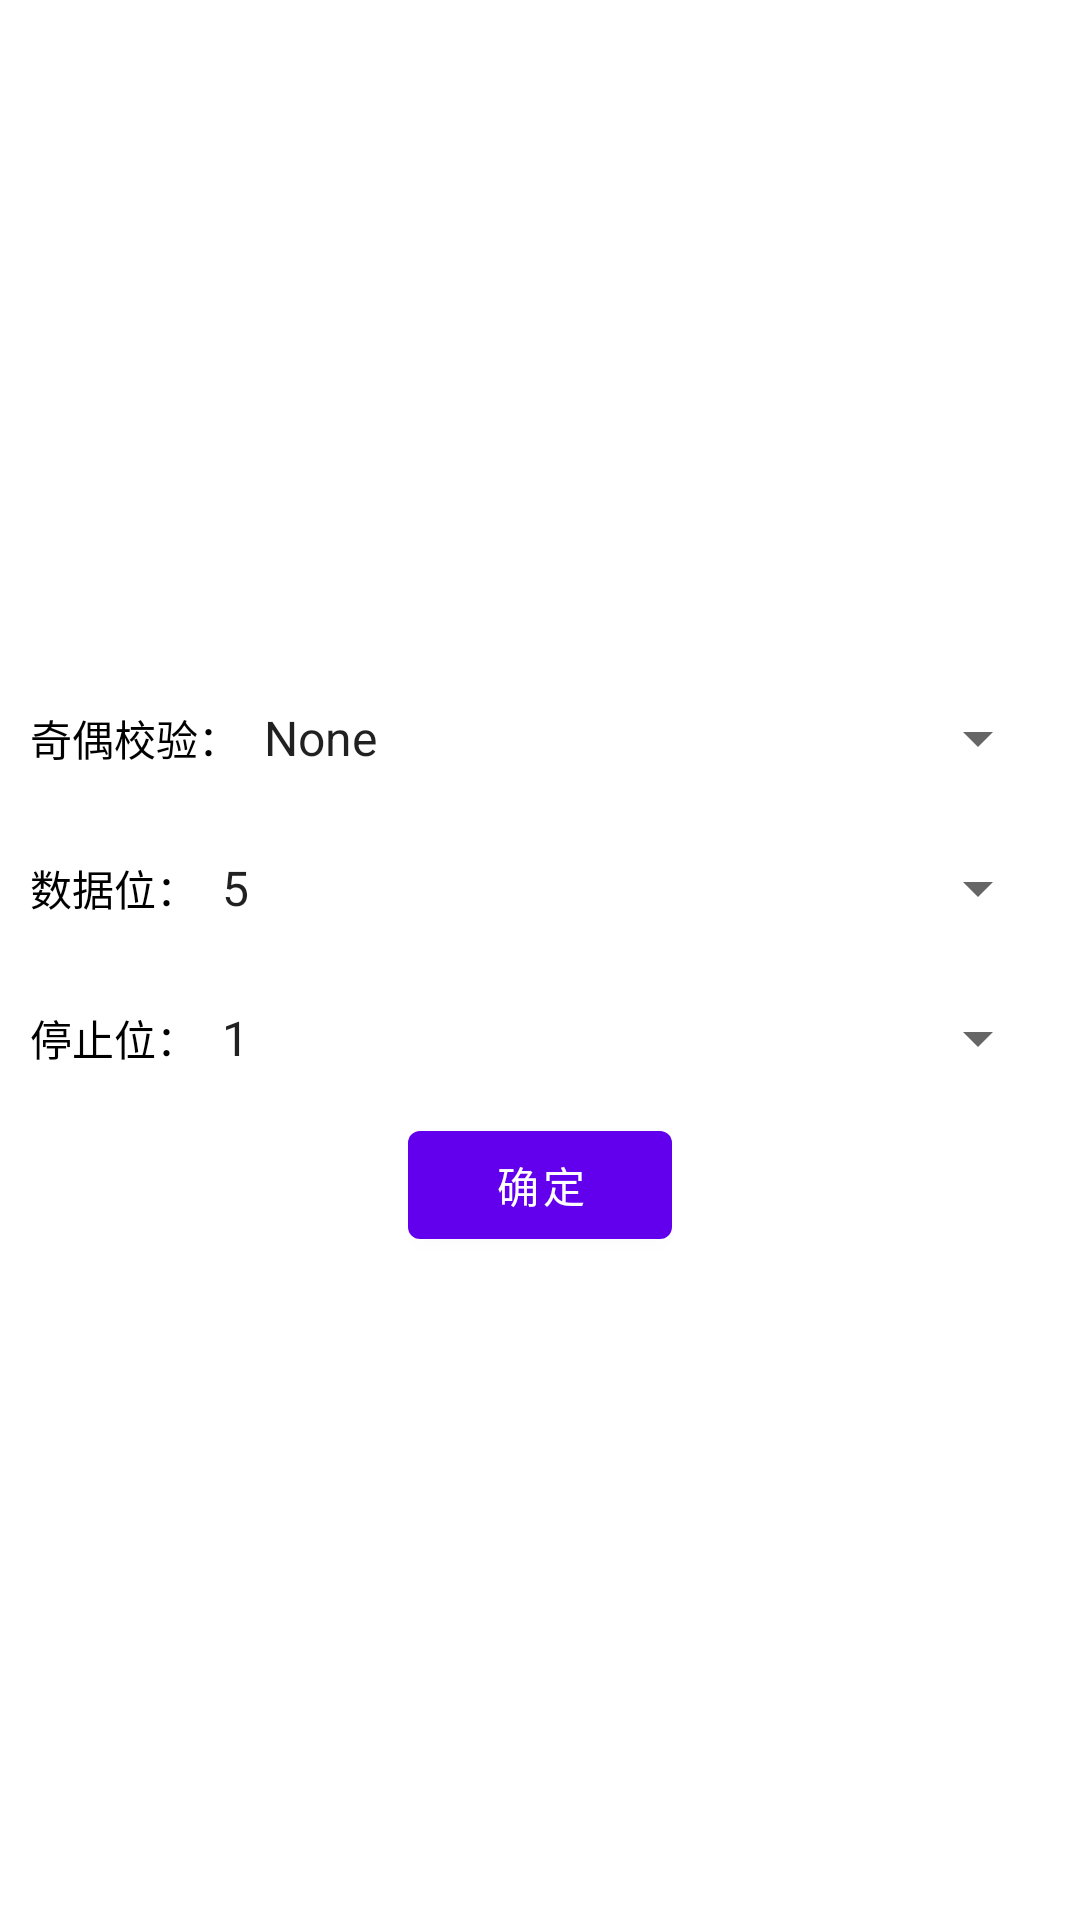

Produce the Android XML layout that renders to this screen, including the resource entries it uses.
<!-- AndroidManifest.xml: application theme Theme.SerialAssistant -->
<!-- res/layout/dialog_advanced_setting.xml -->
<?xml version="1.0" encoding="utf-8"?>
<LinearLayout xmlns:android="http://schemas.android.com/apk/res/android"
    android:layout_width="350dp"
    android:layout_height="300dp"
    android:layout_gravity="center"
    android:padding="10dp"
    android:background="@drawable/public_shape_white_corner_5dp"
    android:gravity="center"
    android:orientation="vertical">

    <LinearLayout
        android:layout_width="match_parent"
        android:layout_height="50dp"
        android:orientation="horizontal"
        android:gravity="center">

        <TextView
            android:layout_width="wrap_content"
            android:layout_height="wrap_content"
            android:text="@string/serial_parity"
            android:textColor="@color/black"/>

        <Spinner
            android:id="@+id/serial_sp_parity"
            android:layout_width="match_parent"
            android:layout_height="wrap_content"
            android:spinnerMode="dropdown"
            android:entries="@array/serial_parity_array"
            android:popupBackground="@color/black"/>
    </LinearLayout>

    <LinearLayout
        android:layout_width="match_parent"
        android:layout_height="50dp"
        android:orientation="horizontal"
        android:gravity="center">

        <TextView
            android:layout_width="wrap_content"
            android:layout_height="wrap_content"
            android:text="@string/serial_dataBits"
            android:textColor="@color/black"/>

        <Spinner
            android:id="@+id/serial_sp_dataBits"
            android:layout_width="match_parent"
            android:layout_height="wrap_content"
            android:spinnerMode="dropdown"
            android:entries="@array/serial_data_bits_array"
            android:popupBackground="@color/black"/>
    </LinearLayout>

    <LinearLayout
        android:layout_width="match_parent"
        android:layout_height="50dp"
        android:orientation="horizontal"
        android:gravity="center">

        <TextView
            android:layout_width="wrap_content"
            android:layout_height="wrap_content"
            android:text="@string/serial_stopBit"
            android:textColor="@color/black"/>

        <Spinner
            android:id="@+id/serial_sp_stopBit"
            android:layout_width="match_parent"
            android:layout_height="wrap_content"
            android:spinnerMode="dropdown"
            android:entries="@array/serial_stop_bit_array"
            android:popupBackground="@color/black"/>
    </LinearLayout>

    <com.google.android.material.button.MaterialButton
        android:id="@+id/serial_advanced_setting_commit"
        android:layout_width="wrap_content"
        android:layout_height="wrap_content"
        android:text="@string/serial_commit"/>

</LinearLayout>
<!-- resources referenced by this layout -->
<resources>
  <string-array name="serial_data_bits_array">
          <item>5</item>
          <item>6</item>
          <item>7</item>
          <item>8</item>
      </string-array>
  <string-array name="serial_parity_array">
          <item>None</item>
          <item>Odd</item>
          <item>Even</item>
      </string-array>
  <string-array name="serial_stop_bit_array">
          <item>1</item>
          <item>2</item>
      </string-array>
  <color name="black">#FF000000</color>
  <string name="serial_commit">确定</string>
  <string name="serial_dataBits">数据位：</string>
  <string name="serial_parity">奇偶校验：</string>
  <string name="serial_stopBit">停止位：</string>
  <style name="Theme.SerialAssistant" parent="Theme.MaterialComponents.DayNight.DarkActionBar">
          
          <item name="colorPrimary">@color/purple_500</item>
          <item name="colorPrimaryVariant">@color/purple_700</item>
          <item name="colorOnPrimary">@color/white</item>
          
          <item name="colorSecondary">@color/teal_200</item>
          <item name="colorSecondaryVariant">@color/teal_700</item>
          <item name="colorOnSecondary">@color/black</item>
          
          <item name="android:statusBarColor" tools:targetApi="l">?attr/colorPrimaryVariant</item>
          
      </style>
  <color name="purple_500">#FF6200EE</color>
  <color name="purple_700">#FF3700B3</color>
  <color name="white">#FFFFFFFF</color>
  <color name="teal_200">#FF03DAC5</color>
  <color name="teal_700">#FF018786</color>
</resources>
